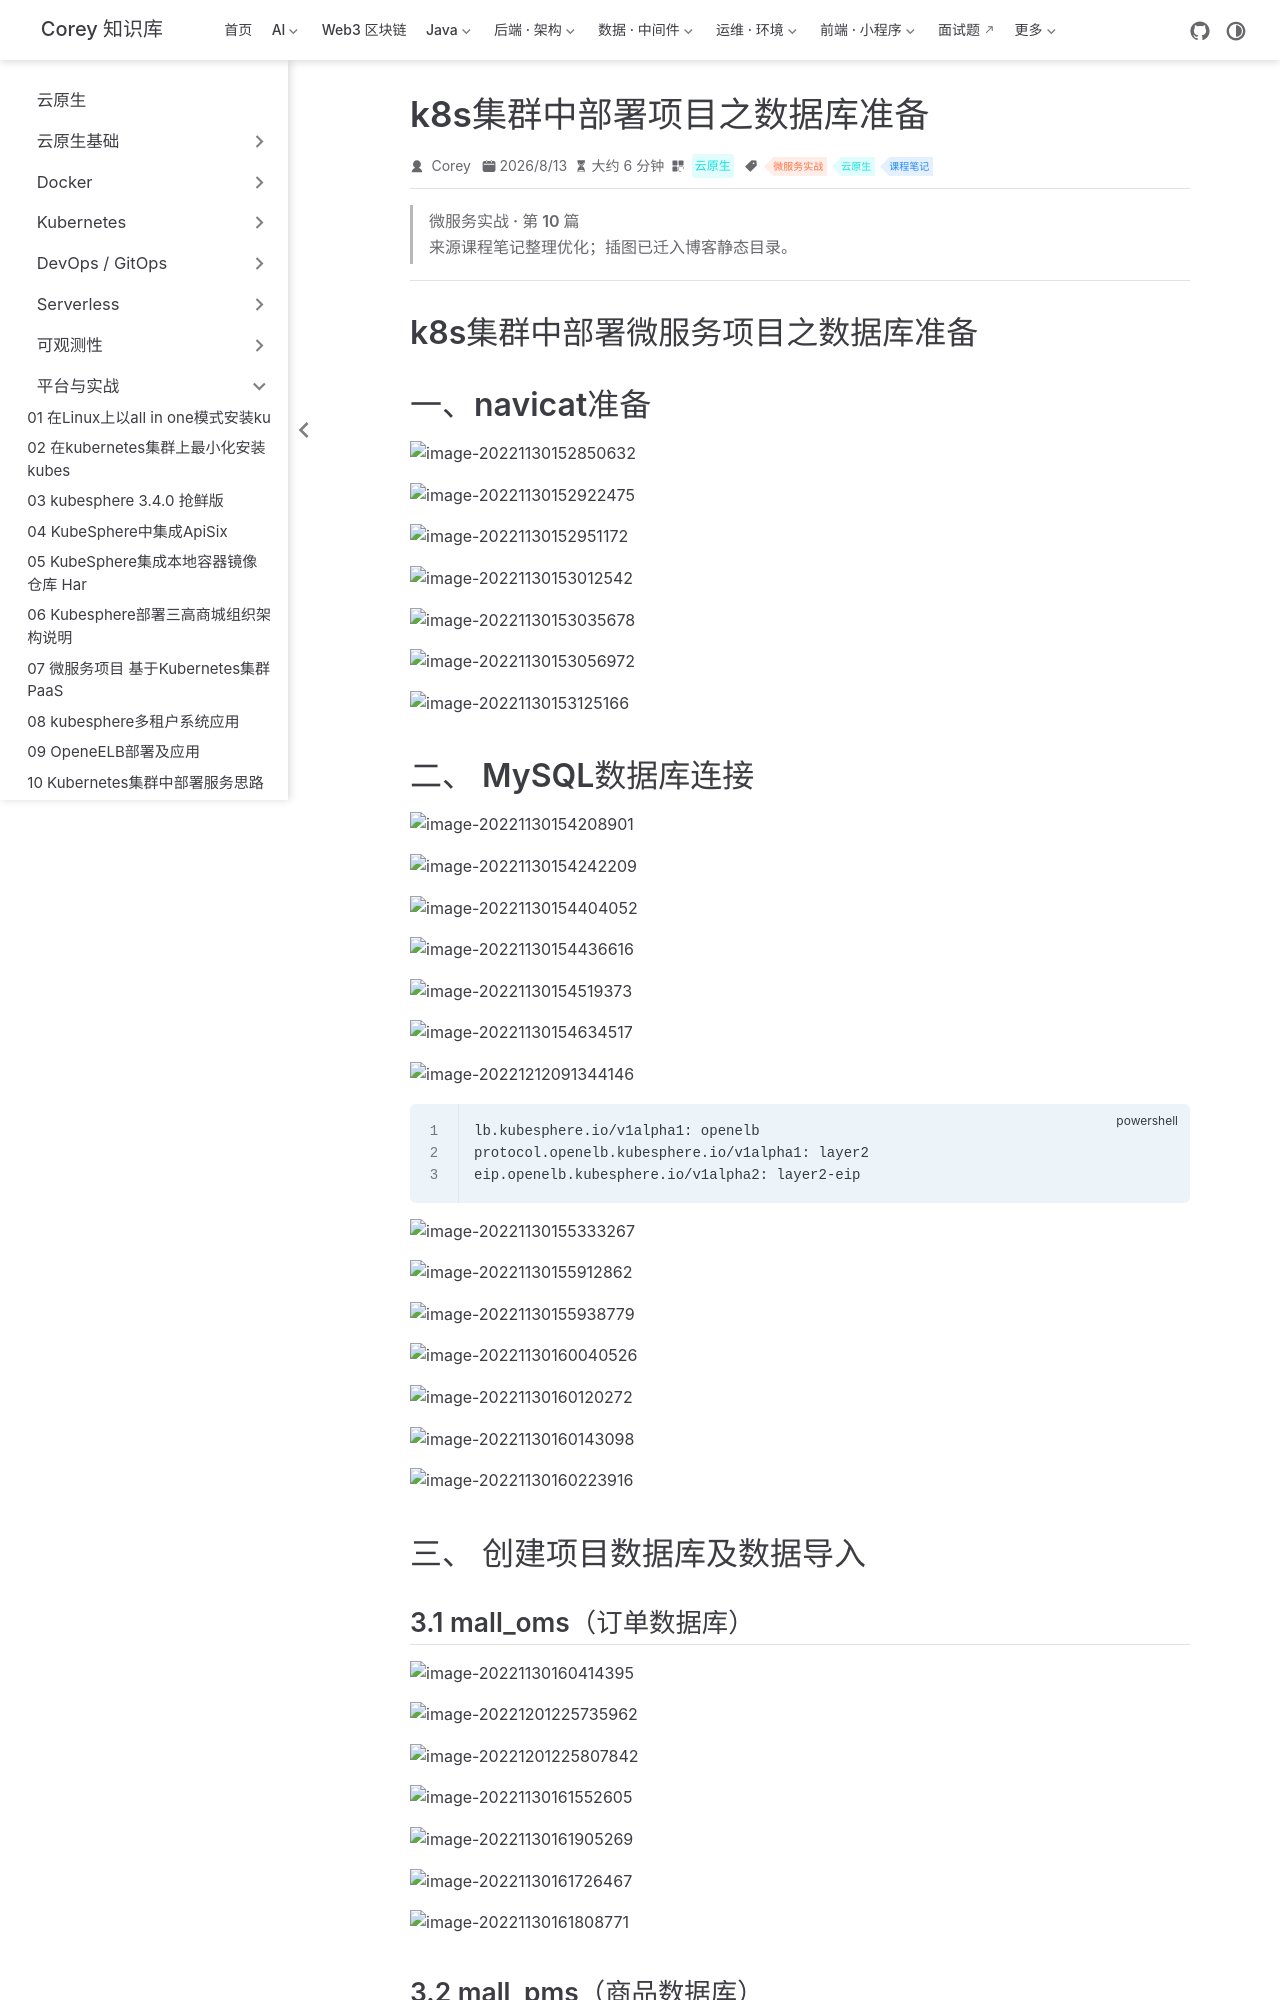

repository: code-corey/code-corey.github.io · page: 云原生/platform/platform-15-k8s集群中部署项目之数据库准备.html · generator: jekyll

---
title: k8s集群中部署项目之数据库准备
sidebarGroup: 平台与实战
shortTitle: 15 k8s集群中部署项目之数据库准备
order: 15
date: 2026-08-13T00:00:00.000Z
category: 云原生
tag:
  - 微服务实战
  - 云原生
  - 课程笔记
description: 'k8s集群中部署微服务项目之数据库准备 一、navicat准备 二、 MySQL数据库连接 ~~~powershell lb.kubesphere.io/v1alpha1: openelb proto...'
---

> **微服务实战 · 第 10 篇**
>
> 来源课程笔记整理优化；插图已迁入博客静态目录。

---

# k8s集群中部署微服务项目之数据库准备

# 一、navicat准备

![image-20221130152850632](/云原生/platform/platform-15-k8s集群中部署项目之数据库准备/image-20221130152850632.png)

![image-20221130152922475](/云原生/platform/platform-15-k8s集群中部署项目之数据库准备/image-20221130152922475.png)

![image-20221130152951172](/云原生/platform/platform-15-k8s集群中部署项目之数据库准备/image-20221130152951172.png)

![image-20221130153012542](/云原生/platform/platform-15-k8s集群中部署项目之数据库准备/image-20221130153012542.png)

![image-20221130153035678](/云原生/platform/platform-15-k8s集群中部署项目之数据库准备/image-20221130153035678.png)

![image-20221130153056972](/云原生/platform/platform-15-k8s集群中部署项目之数据库准备/image-20221130153056972.png)

![image-20221130153125166](/云原生/platform/platform-15-k8s集群中部署项目之数据库准备/image-20221130153125166.png)

# 二、 MySQL数据库连接

![image-20221130154208901](/云原生/platform/platform-15-k8s集群中部署项目之数据库准备/image-20221130154208901.png)

![image-20221130154242209](/云原生/platform/platform-15-k8s集群中部署项目之数据库准备/image-20221130154242209.png)

![image-20221130154404052](/云原生/platform/platform-15-k8s集群中部署项目之数据库准备/image-20221130154404052.png)

![image-20221130154436616](/云原生/platform/platform-15-k8s集群中部署项目之数据库准备/image-20221130154436616.png)

![image-20221130154519373](/云原生/platform/platform-15-k8s集群中部署项目之数据库准备/image-20221130154519373.png)

![image-20221130154634517](/云原生/platform/platform-15-k8s集群中部署项目之数据库准备/image-20221130154634517.png)

![image-20221212091344146](/云原生/platform/platform-15-k8s集群中部署项目之数据库准备/image-20221212091344146.png)

~~~powershell
lb.kubesphere.io/v1alpha1: openelb
protocol.openelb.kubesphere.io/v1alpha1: layer2
eip.openelb.kubesphere.io/v1alpha2: layer2-eip
~~~

![image-20221130155333267](/云原生/platform/platform-15-k8s集群中部署项目之数据库准备/image-20221130155333267.png)

![image-20221130155912862](/云原生/platform/platform-15-k8s集群中部署项目之数据库准备/image-20221130155912862.png)

![image-20221130155938779](/云原生/platform/platform-15-k8s集群中部署项目之数据库准备/image-20221130155938779.png)

![image-20221130160040526](/云原生/platform/platform-15-k8s集群中部署项目之数据库准备/image-20221130160040526.png)

![image-20221130160120272](/云原生/platform/platform-15-k8s集群中部署项目之数据库准备/image-20221130160120272.png)

![image-20221130160143098](/云原生/platform/platform-15-k8s集群中部署项目之数据库准备/image-20221130160143098.png)

![image-20221130160223916](/云原生/platform/platform-15-k8s集群中部署项目之数据库准备/image-20221130160223916.png)

# 三、 创建项目数据库及数据导入

## 3.1 mall_oms（订单数据库）

![image-20221130160414395](/云原生/platform/platform-15-k8s集群中部署项目之数据库准备/image-20221130160414395.png)

![image-20221201225735962](/云原生/platform/platform-15-k8s集群中部署项目之数据库准备/image-20221201225735962.png)

![image-20221201225807842](/云原生/platform/platform-15-k8s集群中部署项目之数据库准备/image-20221201225807842.png)

![image-20221130161552605](/云原生/platform/platform-15-k8s集群中部署项目之数据库准备/image-20221130161552605.png)

![image-20221130161905269](/云原生/platform/platform-15-k8s集群中部署项目之数据库准备/image-20221130161905269.png)

![image-20221130161726467](/云原生/platform/platform-15-k8s集群中部署项目之数据库准备/image-20221130161726467.png)

![image-20221130161808771](/云原生/platform/platform-15-k8s集群中部署项目之数据库准备/image-20221130161808771.png)
